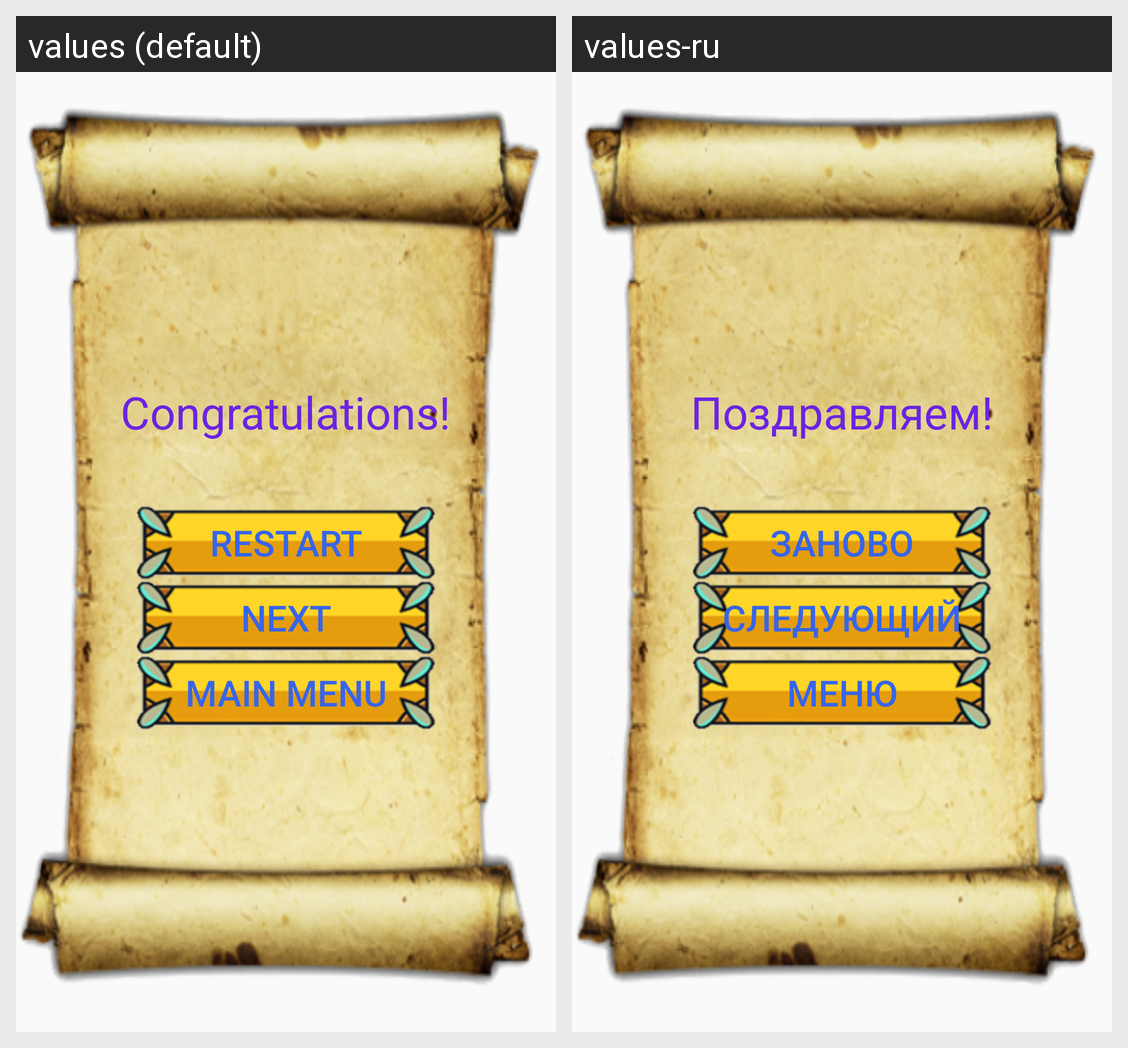

Locale-by-locale string values for the Android screen shown in this grid:
Android screen res/layout/fragment_win_menu.xml rendered under 2 locales, left to right: values (default), values-ru. Device: Nexus 5 (rendered at 1080×1920; each locale shown at half size, 540×960, under a caption strip naming it); theme AppTheme.
Strings drawn on this screen, with the default value and each locale's value (text and hints the layout hard-codes, and strings that could not be matched under every locale, appear in the picture but are not listed):

game_win_label
  values: Congratulations!
  values-ru: Поздравляем!

game_restart_btn
  values: Restart
  values-ru: Заново

game_next_btn
  values: Next
  values-ru: Следующий

game_main_menu_btn
  values: Main menu
  values-ru: Меню
